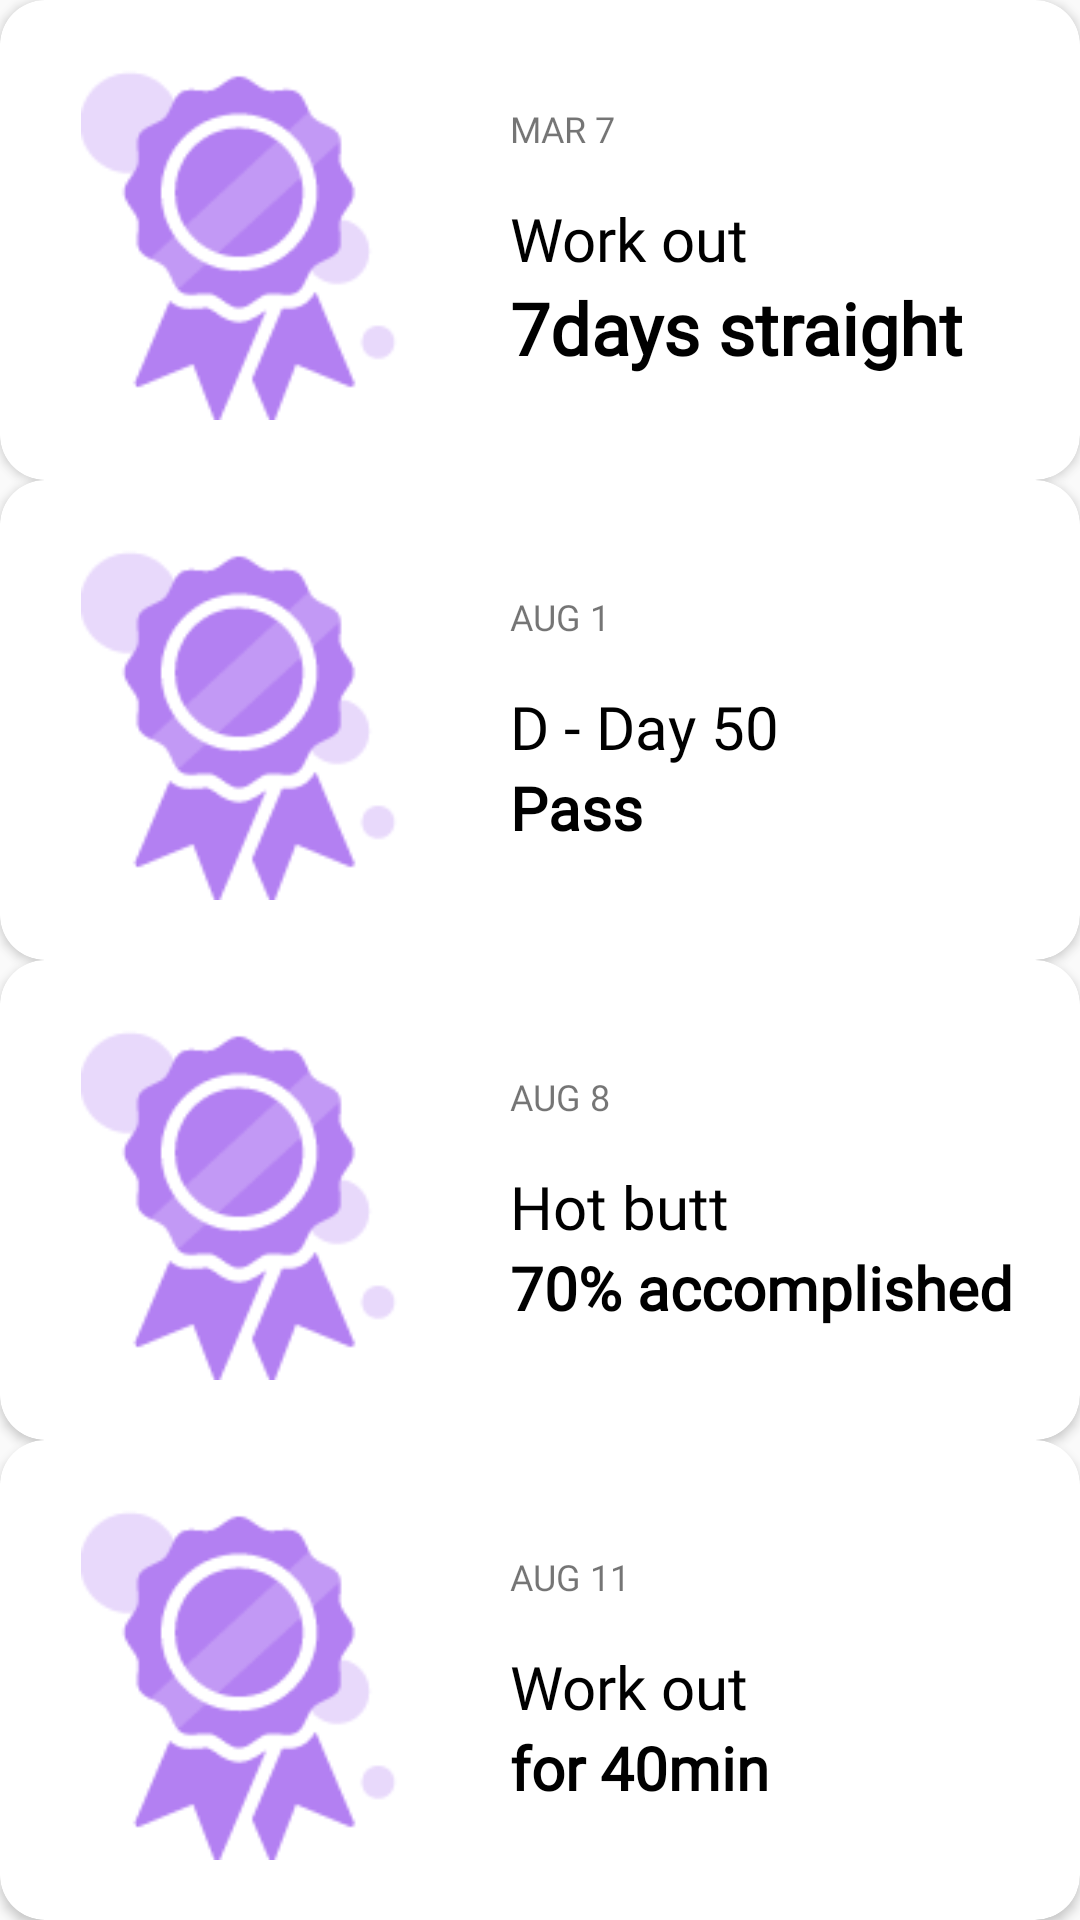

The Android layout XML behind this screen, and the referenced resources:
<!-- AndroidManifest.xml: application theme AppTheme -->
<!-- res/layout/award_first.xml -->
<?xml version="1.0" encoding="utf-8"?>
<android.support.constraint.ConstraintLayout xmlns:android="http://schemas.android.com/apk/res/android"
    xmlns:tools="http://schemas.android.com/tools"
    android:layout_width="match_parent"
    android:layout_height="match_parent"
    xmlns:app="http://schemas.android.com/apk/res-auto">

    <ScrollView
        android:layout_width="0dp"
        android:layout_height="0dp"
        app:layout_constraintBottom_toBottomOf="parent"
        app:layout_constraintEnd_toEndOf="parent"
        app:layout_constraintStart_toStartOf="parent"
        app:layout_constraintTop_toTopOf="parent">

        <LinearLayout
            android:layout_width="match_parent"
            android:layout_height="match_parent"
            android:orientation="vertical">

            <android.support.v7.widget.CardView

                android:layout_width="match_parent"
                android:layout_height="match_parent"
                android:layout_weight="0"
                app:cardCornerRadius="15dp">

                <LinearLayout
                    android:layout_width="match_parent"
                    android:layout_height="wrap_content"
                    android:orientation="horizontal"
                    android:padding="20dp">

                    <ImageView
                        android:layout_width="120dp"
                        android:layout_height="120dp"
                        android:layout_weight="0"
                        app:srcCompat="@drawable/badge" />

                    <LinearLayout
                        android:layout_width="wrap_content"
                        android:layout_height="match_parent"
                        android:layout_weight="1"
                        android:gravity="center"
                        android:orientation="vertical"
                        android:paddingLeft="30dp">

                        <TextView
                            android:layout_width="match_parent"
                            android:layout_height="wrap_content"
                            android:layout_marginBottom="15dp"
                            android:fontFamily="@font/comforta"
                            android:text="MAR 7"
                            android:textSize="12sp" />

                        <TextView
                            android:layout_width="match_parent"
                            android:layout_height="wrap_content"
                            android:fontFamily="@font/comforta"
                            android:text="Work out"
                            android:textColor="#000"
                            android:textSize="20sp" />

                        <TextView
                            android:layout_width="match_parent"
                            android:layout_height="wrap_content"
                            android:fontFamily="@font/comforta"
                            android:text="7days straight"
                            android:textColor="#000"
                            android:textSize="24sp"
                            android:textStyle="bold" />
                    </LinearLayout>
                </LinearLayout>
            </android.support.v7.widget.CardView>

            <android.support.v7.widget.CardView

                android:layout_width="match_parent"
                android:layout_height="match_parent"
                android:layout_weight="0"
                app:cardCornerRadius="15dp">

                <LinearLayout
                    android:layout_width="match_parent"
                    android:layout_height="wrap_content"
                    android:orientation="horizontal"
                    android:padding="20dp">

                    <ImageView
                        android:layout_width="120dp"
                        android:layout_height="120dp"
                        android:layout_weight="0"
                        app:srcCompat="@drawable/badge" />

                    <LinearLayout
                        android:layout_width="wrap_content"
                        android:layout_height="match_parent"
                        android:layout_weight="1"
                        android:gravity="center"
                        android:orientation="vertical"
                        android:paddingLeft="30dp">

                        <TextView
                            android:layout_width="match_parent"
                            android:layout_height="wrap_content"
                            android:layout_marginBottom="15dp"
                            android:fontFamily="@font/comforta"
                            android:text="AUG 1"
                            android:textSize="12sp" />

                        <TextView
                            android:layout_width="match_parent"
                            android:layout_height="wrap_content"
                            android:fontFamily="@font/comforta"
                            android:text="D - Day 50"
                            android:textColor="#000"
                            android:textSize="20sp" />

                        <TextView
                            android:layout_width="match_parent"
                            android:layout_height="wrap_content"
                            android:fontFamily="@font/comforta"
                            android:text="Pass"
                            android:textColor="#000"
                            android:textSize="20sp"
                            android:textStyle="bold" />
                    </LinearLayout>
                </LinearLayout>
            </android.support.v7.widget.CardView>

            <android.support.v7.widget.CardView

                android:layout_width="match_parent"
                android:layout_height="match_parent"
                android:layout_weight="0"
                app:cardCornerRadius="15dp">

                <LinearLayout
                    android:layout_width="match_parent"
                    android:layout_height="wrap_content"
                    android:orientation="horizontal"
                    android:padding="20dp">

                    <ImageView
                        android:layout_width="120dp"
                        android:layout_height="120dp"
                        android:layout_weight="0"
                        app:srcCompat="@drawable/badge" />

                    <LinearLayout
                        android:layout_width="wrap_content"
                        android:layout_height="match_parent"
                        android:layout_weight="1"
                        android:gravity="center"
                        android:orientation="vertical"
                        android:paddingLeft="30dp">

                        <TextView
                            android:layout_width="match_parent"
                            android:layout_height="wrap_content"
                            android:layout_marginBottom="15dp"
                            android:fontFamily="@font/comforta"
                            android:text="AUG 8"
                            android:textSize="12sp" />

                        <TextView
                            android:layout_width="match_parent"
                            android:layout_height="wrap_content"
                            android:fontFamily="@font/comforta"
                            android:text="Hot butt"
                            android:textColor="#000"
                            android:textSize="20sp" />

                        <TextView
                            android:layout_width="match_parent"
                            android:layout_height="wrap_content"
                            android:fontFamily="@font/comforta"
                            android:text="70% accomplished"
                            android:textColor="#000"
                            android:textSize="20sp"
                            android:textStyle="bold" />
                    </LinearLayout>
                </LinearLayout>
            </android.support.v7.widget.CardView>

            <android.support.v7.widget.CardView

                android:layout_width="match_parent"
                android:layout_height="match_parent"
                android:layout_weight="0"
                app:cardCornerRadius="15dp">

                <LinearLayout
                    android:layout_width="match_parent"
                    android:layout_height="wrap_content"
                    android:orientation="horizontal"
                    android:padding="20dp">

                    <ImageView
                        android:layout_width="120dp"
                        android:layout_height="120dp"
                        android:layout_weight="0"
                        app:srcCompat="@drawable/badge" />

                    <LinearLayout
                        android:layout_width="wrap_content"
                        android:layout_height="match_parent"
                        android:layout_weight="1"
                        android:gravity="center"
                        android:orientation="vertical"
                        android:paddingLeft="30dp">

                        <TextView
                            android:layout_width="match_parent"
                            android:layout_height="wrap_content"
                            android:layout_marginBottom="15dp"
                            android:fontFamily="@font/comforta"
                            android:text="AUG 11"
                            android:textSize="12sp" />

                        <TextView
                            android:layout_width="match_parent"
                            android:layout_height="wrap_content"
                            android:fontFamily="@font/comforta"
                            android:text="Work out"
                            android:textColor="#000"
                            android:textSize="20sp" />

                        <TextView
                            android:layout_width="match_parent"
                            android:layout_height="wrap_content"
                            android:fontFamily="@font/comforta"
                            android:text="for 40min"
                            android:textColor="#000"
                            android:textSize="20sp"
                            android:textStyle="bold" />
                    </LinearLayout>
                </LinearLayout>
            </android.support.v7.widget.CardView>

        </LinearLayout>


    </ScrollView>
</android.support.constraint.ConstraintLayout>
<!-- resources referenced by this layout -->
<resources>
  <!-- drawable badge: png bitmap (drawable, 4723 bytes) -->
  <style name="AppTheme" parent="Theme.AppCompat.Light.DarkActionBar">
          
          <item name="colorPrimary">#000</item>
          <item name="colorPrimaryDark">#000</item>
          <item name="colorAccent">@color/colorAccent</item>
          <item name="windowActionBar">false</item>
          <item name="windowNoTitle">true</item>
  
  
      </style>
  <!-- not gathered from this repository: default colours our renderer supplied (Android Studio template values) -->
  <color name="colorAccent">#FF03DAC5</color>
</resources>
